Run: headless pygame with SDL's dummy video driver; simulated clock (each Clock.tick advances the game by its frame time, no real sleeping); random seed 0; keys injected as events and as key.get_pressed() state; no mouse input.
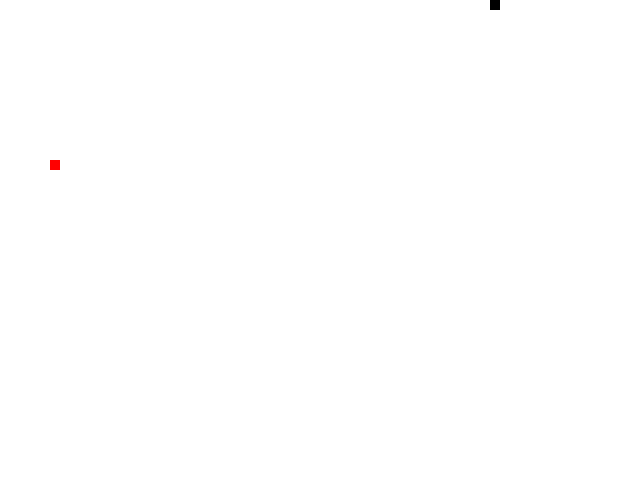
Frame 1 of 4 · flips 1–60 · no input
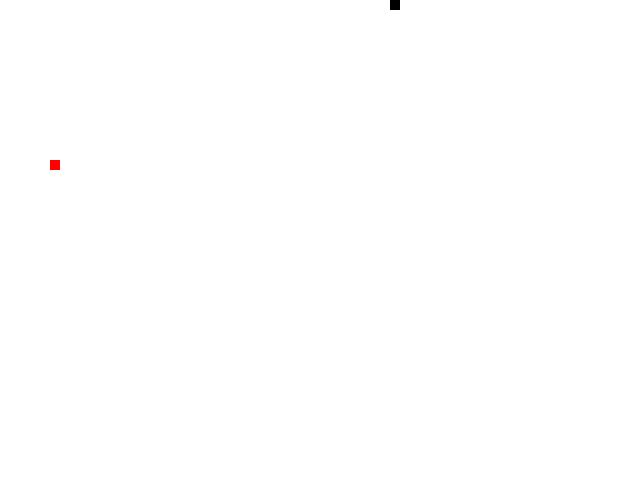
Frame 2 of 4 · flips 61–180 · tapped SPACE, RETURN · held RIGHT (→), D
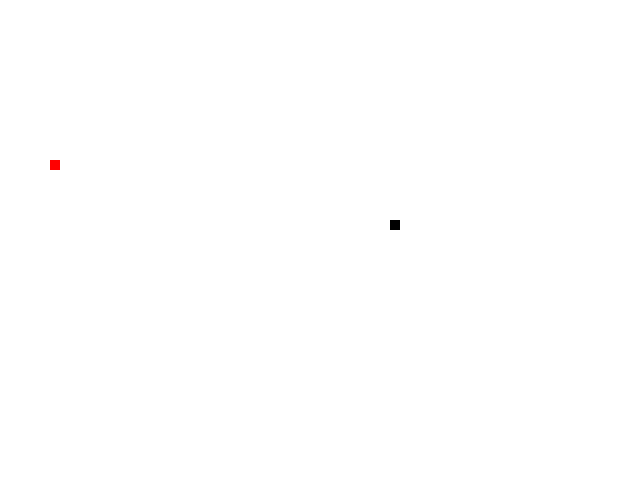
Frame 3 of 4 · flips 181–300 · held DOWN (↓), S
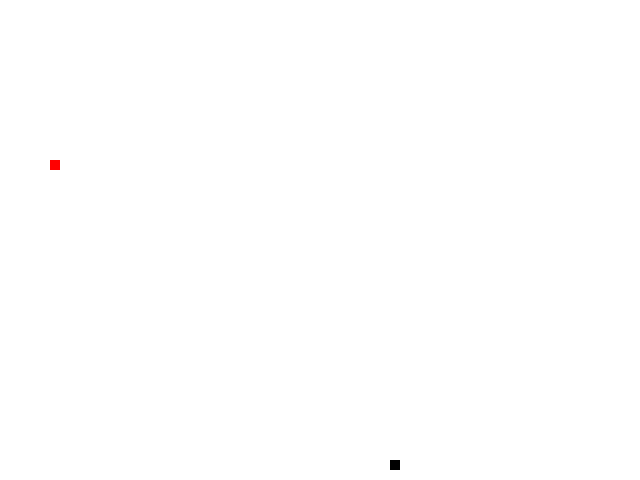
Frame 4 of 4 · flips 301–420 · held LEFT (←), A, UP (↑), W

The pygame program that drew these frames:

import pygame
from random import randint


white=(255,255,255)
black=(0,0,0)
red=(255,0,0)
gren=(0,255,0)
blue=(0,0,255)

try:
#iniciando a biblioteca pygame
    pygame.init
except:
    print("O modulo do pygame nao inicializado com sucesso")
#definindo tamanho da  tela    
largura=640
altura=480
tamanho=10


relogio=pygame.time.Clock() #controlar os frames por segundos


fundo=pygame.display.set_mode((largura,altura))

pygame.display.set_caption("jogo_snake")



#criar um loop infinito do jogo que da sençasao que as peças estao mudando

#variavel boleana , para fazer com que o jogo continue ou qndo o usuario quiser para o jogo
def cobra(CobraXY):
    for XY in CobraXY:
        pygame.draw.rect(fundo,black,[XY[0],XY[1],tamanho, tamanho])
    
def maca(pos_x, pos_y):#desenha a  maca
    pygame.draw.rect(fundo,red,[pos_x,pos_y,tamanho, tamanho])
    
def jogo():
    sair= True
    #o retangulo deve ser desenhado dentro do loop para q sempre fique visivel
    pos_x=randint(0,(largura-tamanho)/10)*10  #com metodo randint a cobra inicia cada vez em uma posicao diferente
    pos_y=randint(0,(largura-tamanho)/10)*10
    maca_x=randint(0,(largura-tamanho)/10)*10  
    maca_y=randint(0,(altura-tamanho)/10)*10

    velocidade_x=0
    velocidade_y=0
    
    CobraXY=[]  #listta
    CobraComp=1

    while sair:
        for event in pygame.event.get():
            if event.type == pygame.QUIT:
                sair=False
            if event.type==pygame.KEYDOWN:
                if event.key== pygame.K_LEFT and velocidade_x != tamanho:
                    velocidade_y=0                  #pos_x-=10 #porem fica estatico definindo para ir para esquerda
                    velocidade_x=-tamanho
                if event.key== pygame.K_RIGHT and velocidade_x !=-tamanho:
                    velocidade_y=0 
                    velocidade_x=tamanho  
                if event.key== pygame.K_UP and velocidade_y !=tamanho:
                    velocidade_x=0 
                    velocidade_y=-tamanho                    
                if event.key== pygame.K_DOWN and velocidade_y !=-tamanho:                    
                    velocidade_x=0 
                    velocidade_y=tamanho
                    
        fundo.fill(white)            #preenche a tela com uma cor escolhida   
        pos_x+=velocidade_x
        pos_y+=velocidade_y

       
        CobraInicio=[]
        CobraInicio.append(pos_x)
        CobraInicio.append(pos_y)
        CobraXY.append(CobraInicio)

        if len(CobraXY) >CobraComp:
            del CobraXY[0] #deletar o primeiro elemento
        
        cobra(CobraXY) #qdno a cobra come a maca
        if pos_x==maca_x and pos_y == maca_y:
            maca_x=randint(0,(largura-tamanho)/10)*10  #a maca sempre surge em outro lugar
            maca_y=randint(0,(altura-tamanho)/10)*10
            CobraComp +=1


        
        maca(maca_x, maca_y)
        #pos_x+=0.1 teste de movimento                
        pygame.display.update()
        relogio.tick(8)
        #para que a snake atravesse a parede saia dooutro lado
        if pos_x >largura:
            pos_x=0
        if pos_x < 0:
            pos_x=largura-tamanho
        if pos_y >altura:
            pos_y=0
        if pos_y < 0:
            pos_y=altura-tamanho
        
        #para que a snake morra quando tocar a margem
##        if pos_x >largura:
##            sair=False
##        if pos_x < 0:
##            sair=False
##        if pos_y >altura:
##            sair=False
##        if pos_y < 0:
##            sair=False

jogo()
pygame.quit()
quit()
